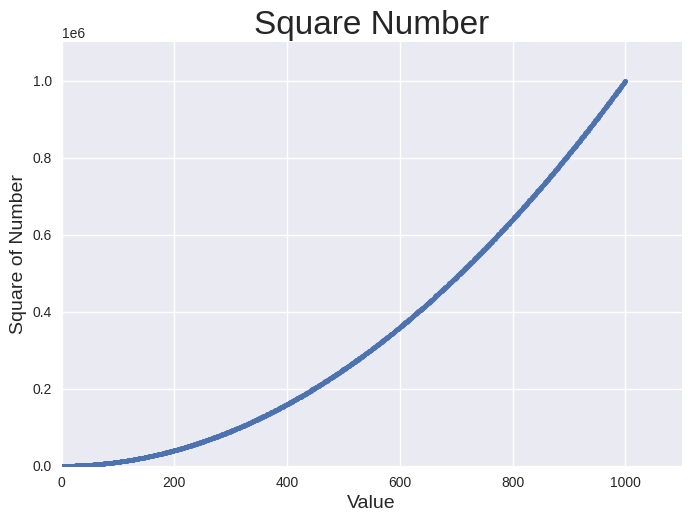

Reproduce this figure in Python.
import matplotlib.pyplot as plt

x_value = range(1, 1001)
y_value = [x**2 for x in x_value]

plt.style.use("seaborn-v0_8")
fig, ax = plt.subplots()
ax.scatter(x_value, y_value, s=10)

# 设置图题并给每个坐标轴打上标签
ax.set_title("Square Number", fontsize=24)
ax.set_xlabel("Value", fontsize=14)
ax.set_ylabel("Square of Number", fontsize=14)

# 设置每个坐标轴的范围
ax.axis([0, 1100, 0, 1_100_000])
"""
ax.ticklabel_format(style='plain')#anyway, 这行代码的作用是不使用科学计数法
"""
plt.show()
